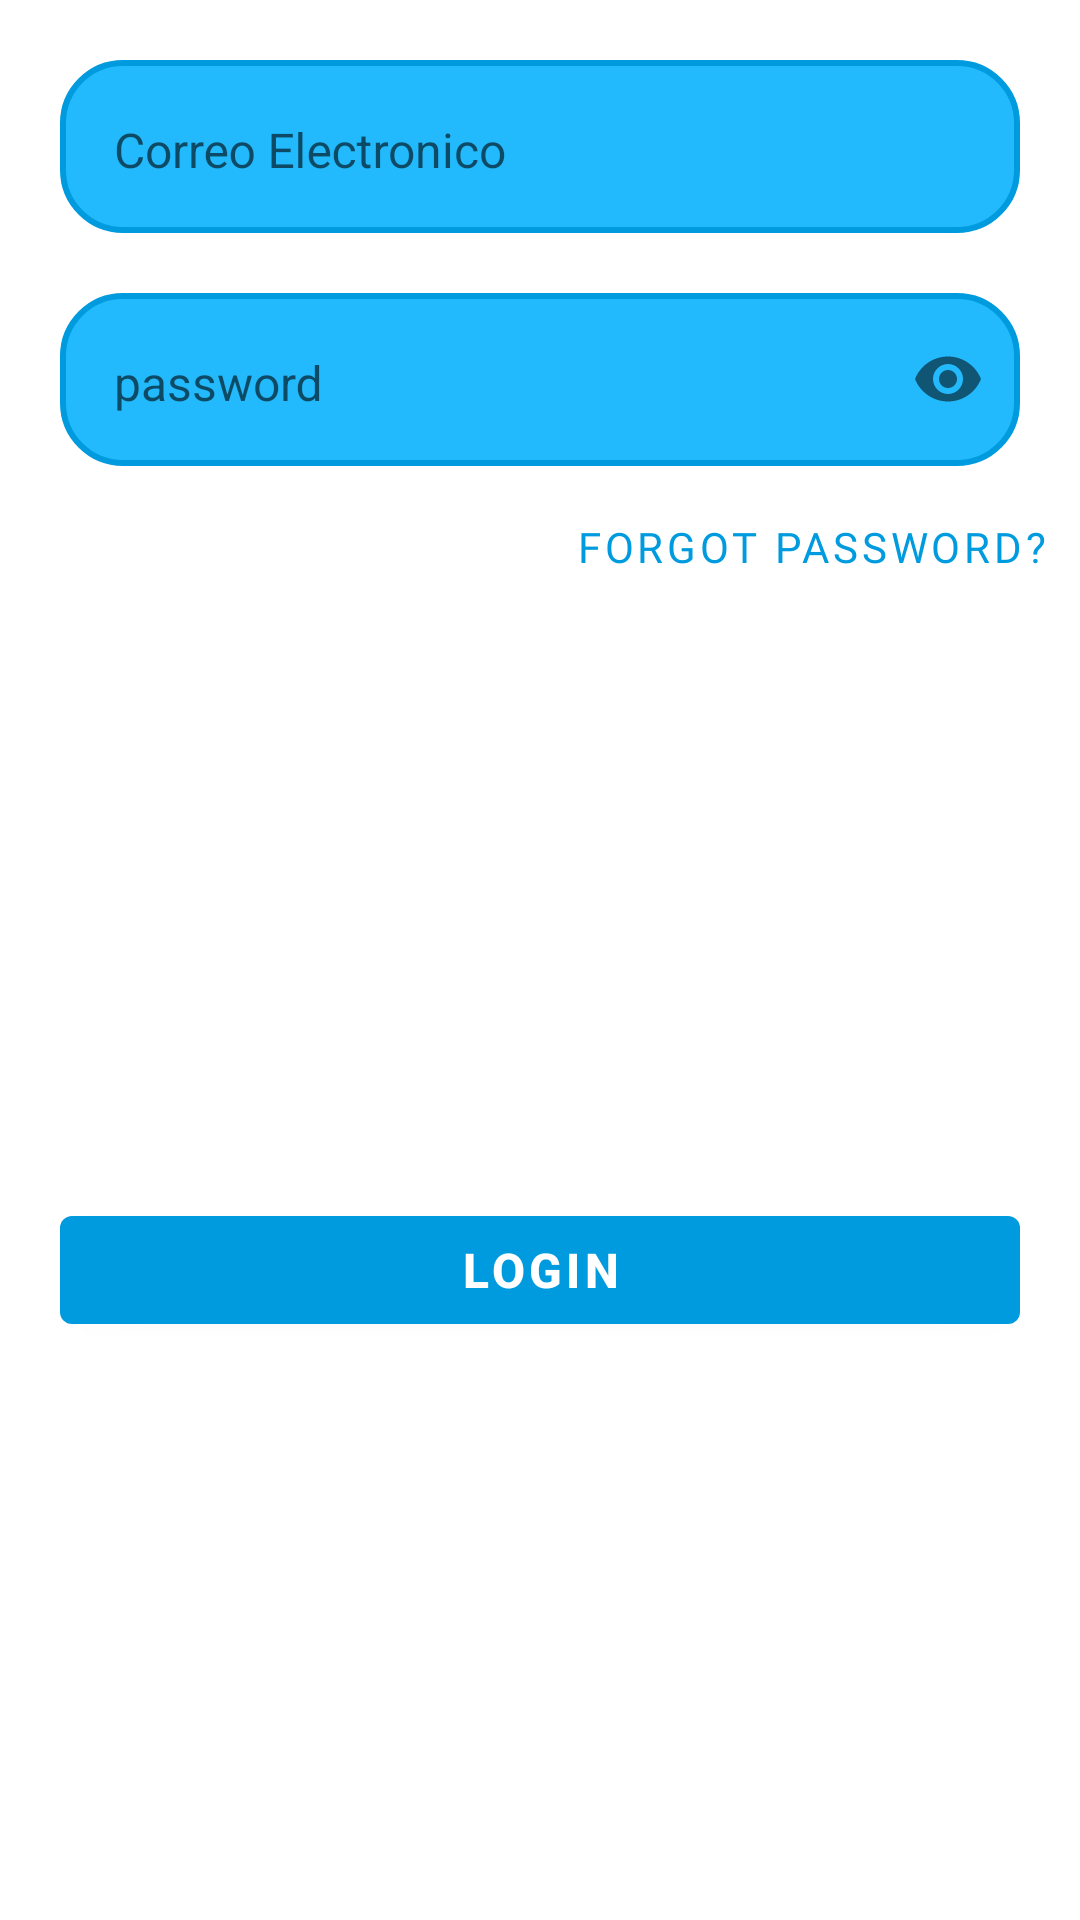

Produce the Android XML layout that renders to this screen, including the resource entries it uses.
<!-- AndroidManifest.xml: application theme Theme.MinticCare -->
<!-- res/layout/fragment_login_tap_fragment.xml -->
<?xml version="1.0" encoding="utf-8"?>
<androidx.core.widget.NestedScrollView
    xmlns:android="http://schemas.android.com/apk/res/android"
  xmlns:app="http://schemas.android.com/apk/res-auto"
  xmlns:tools="http://schemas.android.com/tools"
    android:fillViewport="true"
    android:layout_width="match_parent"
    android:layout_height="match_parent"
    tools:context=".ui.fragments.login_tap_fragment">
  <androidx.constraintlayout.widget.ConstraintLayout
    android:layout_width="match_parent"
    android:layout_height="match_parent">


    <com.google.android.material.textfield.TextInputLayout
      android:id="@+id/login_username_layout"
      android:layout_width="match_parent"
      android:layout_height="wrap_content"
      app:layout_constraintEnd_toEndOf="parent"
      app:layout_constraintStart_toStartOf="parent"
      app:layout_constraintTop_toTopOf="parent"
      android:layout_margin="20dp"
      app:boxStrokeWidth="0dp"
      app:boxStrokeWidthFocused="0dp"
    >
      <com.google.android.material.textfield.TextInputEditText
        android:id="@+id/login_username"
        android:layout_width="match_parent"
        android:layout_height="wrap_content"
        android:hint="@string/correo_electronico"
        android:inputType="textEmailAddress"

        />
  </com.google.android.material.textfield.TextInputLayout>

  <com.google.android.material.textfield.TextInputLayout
    android:id="@+id/password_layout"
    android:layout_width="match_parent"
    android:layout_height="wrap_content"
    app:layout_constraintStart_toStartOf="parent"
    app:layout_constraintEnd_toEndOf="parent"
    app:layout_constraintTop_toBottomOf="@id/login_username_layout"
    android:layout_margin="20dp"
    app:endIconMode="password_toggle"
    app:boxStrokeWidth="0dp"
    app:boxStrokeWidthFocused="0dp"
    >
    <com.google.android.material.textfield.TextInputEditText
      android:id="@+id/password"
      android:layout_width="match_parent"
      android:layout_height="match_parent"
      android:hint="@string/password"
      android:inputType="textPassword"

      />
  </com.google.android.material.textfield.TextInputLayout>

    <com.google.android.material.button.MaterialButton
      android:id="@+id/login_button"
      android:layout_width="0dp"
      android:layout_height="wrap_content"
      android:text="@string/login"
      android:textSize="16sp"
      android:textStyle="bold"
      android:layout_marginHorizontal="@dimen/padding_fields"
      app:layout_constraintBottom_toBottomOf="parent"
      app:layout_constraintStart_toStartOf="parent"
      app:layout_constraintEnd_toEndOf="parent"
      app:layout_constraintTop_toBottomOf="@id/login_forgot_password"
    />

    <com.google.android.material.button.MaterialButton
      android:id="@+id/login_forgot_password"
      style="@style/Widget.MaterialComponents.Button.TextButton"
      android:layout_width="wrap_content"
      android:layout_height="wrap_content"
      android:layout_margin="@dimen/defaultMargin"
      android:text="@string/forgot_password"
      app:layout_constraintEnd_toEndOf="parent"
      android:fontFamily="@font/roboto_bold"
      app:layout_constraintTop_toBottomOf="@id/password_layout"

      />
  </androidx.constraintlayout.widget.ConstraintLayout>


</androidx.core.widget.NestedScrollView>
<!-- resources referenced by this layout -->
<resources>
  <dimen name="defaultMargin">3dp</dimen>
  <dimen name="padding_fields">20dp</dimen>
  <string name="correo_electronico">Correo Electronico</string>
  <string name="forgot_password">forgot password?</string>
  <string name="login">Login</string>
  <string name="password">password</string>
  <style name="Theme.MinticCare" parent="@style/Theme.MaterialComponents.DayNight.NoActionBar">
          
          <item name="colorPrimary">@color/primary</item>
          <item name="colorPrimaryVariant">@color/primary</item>
          <item name="colorOnPrimary">@color/white</item>
          
          <item name="colorSecondary">@color/teal_200</item>
          <item name="colorSecondaryVariant">@color/teal_700</item>
          <item name="colorOnSecondary">@color/black</item>
          
          <item name="android:statusBarColor">?attr/colorPrimaryVariant</item>
          
          <item name="materialThemeOverlay">@style/ThemeOverlay.App.TextInputEditText</item>
  
          <item name="editTextStyle">@style/App_EditTextStyle</item>
          <item name="hintTextAppearance">@style/editTextHint</item>
  
      </style>
  <color name="primary">#009BDE</color>
  <color name="white">#FFFFFFFF</color>
  <color name="teal_200">#FF03DAC5</color>
  <color name="teal_700">#FF018786</color>
  <color name="black">#FF000000</color>
  <style name="ThemeOverlay.App.TextInputEditText" parent="ThemeOverlay.MaterialComponents.TextInputEditText">
        <item name="editTextStyle">@style/App_EditTextStyle</item>
      </style>
  <style name="App_EditTextStyle" parent="">
        <item name="materialThemeOverlay">@style/ThemeOverlay.MaterialComponents.TextInputEditText</item>
        <item name="android:background">@drawable/edit_text_bg</item>
        <item name="color">@color/secundary</item>
        <item name="android:textSize">16sp</item>
        <item name="android:paddingTop">  18dp</item>
        <item name="android:paddingBottom">18dp</item>
        <item name="android:paddingLeft">18dp</item>
        <item name="android:layout_marginTop">20dp</item>
        <item name="android:focusable">true</item>
        <item name="android:focusableInTouchMode">true</item>
        <item name="android:layout_margin">@dimen/padding_fields</item>
        <item name="borderWidth">0dp</item>
        <item name="boxStrokeWidth">0dp</item>
        <item name="boxStrokeWidthFocused">0dp</item>
      </style>
  <style name="editTextHint" parent="@style/Theme.MinticCare">
      <item name="color">@color/primary</item>
    </style>
  <!-- drawable edit_text_bg (drawable) -->
  <?xml version="1.0" encoding="utf-8"?>
  <shape xmlns:android="http://schemas.android.com/apk/res/android">
    <corners android:radius="20dp" />
    <solid android:color="@color/tertiary" />
    <stroke android:width="2dp" android:color="@color/primary" />
  </shape>
  <color name="secundary">#006E9D</color>
  <color name="tertiary">#22BAFC</color>
</resources>
